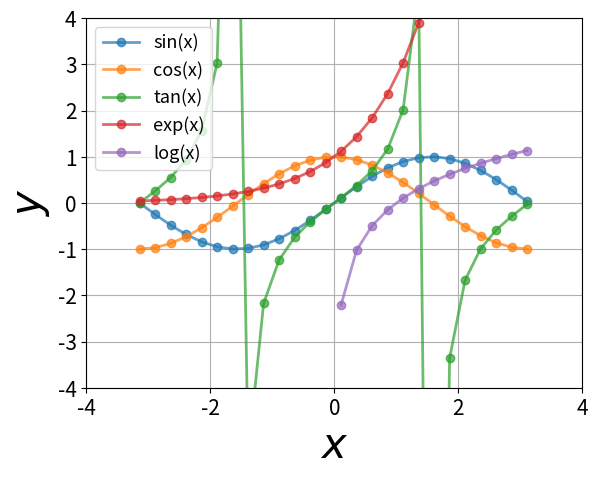

Here is the Python script that generated this plot:
# -*- coding: utf-8 -*-
import numpy as np
import matplotlib.pyplot as plt

def main():
    # xの値を生成
    x = np.arange(-3.14, 3.14, 0.25)
    # 高さを計算
    sin = np.sin(x) # sin(x)の計算
    cos = np.cos(x) # cos(x)の計算
    tan = np.tan(x) # tan(x)の計算
    exp = np.exp(x) # 指数関数の計算
    log = np.log(x) # 対数関数の計算
    # グラフ表示
    plt.plot(x, sin,"-o",lw=2,alpha=0.7,label="sin(x)")
    plt.plot(x, cos,"-o",lw=2,alpha=0.7,label="cos(x)")
    plt.plot(x, tan,"-o",lw=2,alpha=0.7,label="tan(x)")
    plt.plot(x, exp,"-o",lw=2,alpha=0.7,label="exp(x)")
    plt.plot(x, log,"-o",lw=2,alpha=0.7,label="log(x)")
    fn = "Times New Roman"                      # フォント
    plt.tick_params(labelsize=15)               # 軸目盛のフォントサイズ
    plt.xlabel("$x$", fontsize=30, fontname=fn) # x軸のラベル
    plt.ylabel("$y$", fontsize=30, fontname=fn) # y軸のラベル
    plt.xlim([-4, 4])                           # x軸の範囲
    plt.ylim([-4, 4])                           # y軸の範囲
    plt.grid()                                  # グリッドの表示
    plt.legend(fontsize=13)                     # 凡例の表示
    plt.show()                                  # グラフの描画

if __name__ == '__main__':
    main()
